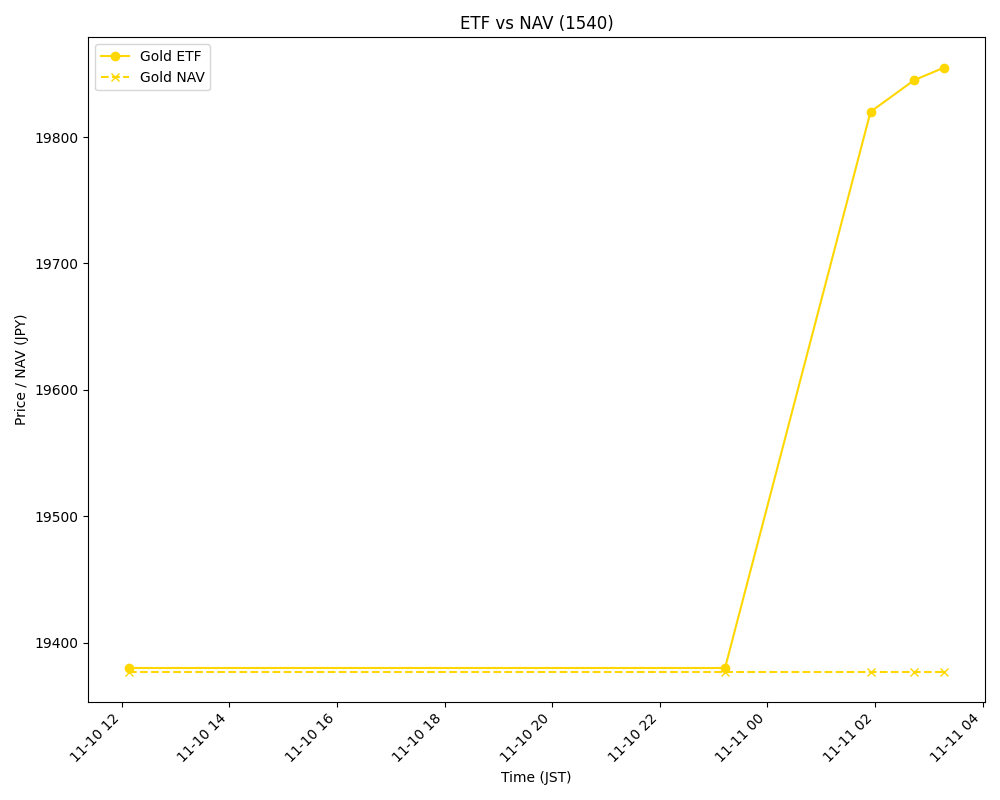

Values plotted in this chart, from the file beside it:
timestamp, ticker, name, price, nav_jpy, deviation_pct
2025-11-10 12:08:09, 1540.T, Gold, 19380, 19377, 0.0144
2025-11-10 23:12:44, 1540.T, Gold, 19380, 19377, 0.0144
2025-11-11 01:55:01, 1540.T, Gold, 19820, 19377, 2.285
2025-11-11 02:43:39, 1540.T, Gold, 19845, 19377, 2.414
2025-11-11 03:17:13, 1540.T, Gold, 19855, 19377, 2.466
